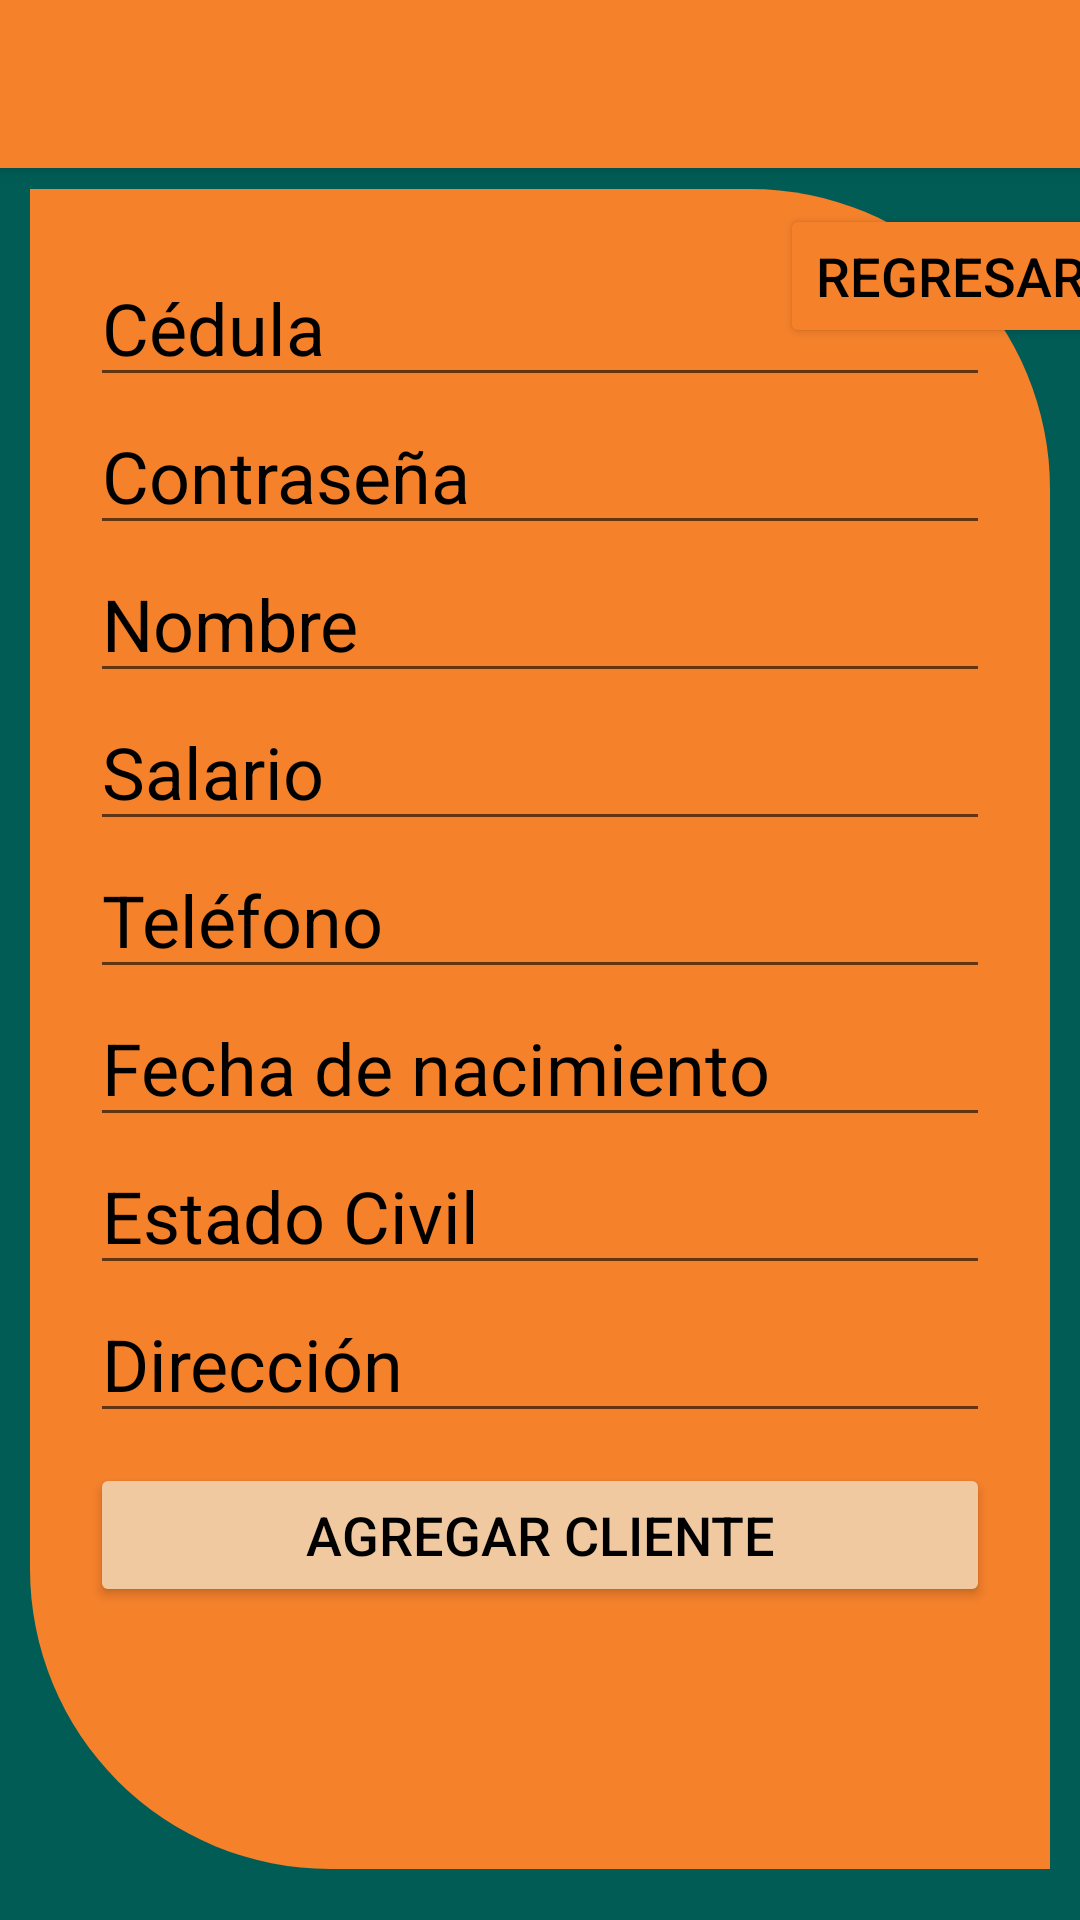

The Android layout XML behind this screen, and the referenced resources:
<!-- AndroidManifest.xml: application theme Theme.AppCompat.Light.NoActionBar -->
<!-- res/layout/activity_agregar_cliente.xml -->
<?xml version="1.0" encoding="utf-8"?>
<androidx.constraintlayout.widget.ConstraintLayout xmlns:android="http://schemas.android.com/apk/res/android"
    xmlns:app="http://schemas.android.com/apk/res-auto"
    xmlns:tools="http://schemas.android.com/tools"
    android:layout_width="match_parent"
    android:layout_height="match_parent"
    tools:context=".Control.agregarCliente"
    android:background="#015C56">

    <androidx.appcompat.widget.Toolbar
        android:id="@+id/my_toolbar"
        android:layout_width="match_parent"
        android:layout_height="?attr/actionBarSize"
        android:background="@color/orangeF5812B"
        android:elevation="4dp"
        android:theme="@style/ThemeOverlay.AppCompat.Light"
        app:layout_constraintTop_toTopOf="parent"
        app:popupTheme="@style/ThemeOverlay.AppCompat.Light"
        app:titleTextColor="#015C56" />

    <LinearLayout
        android:layout_width="340dp"
        android:layout_height="560dp"
        android:layout_marginStart="2dp"
        android:layout_marginTop="2dp"
        android:layout_marginEnd="2dp"
        android:layout_marginBottom="2dp"
        android:background="@drawable/diseno_linear_layout"
        android:orientation="vertical"
        app:layout_constraintBottom_toBottomOf="parent"
        app:layout_constraintEnd_toEndOf="parent"
        app:layout_constraintHorizontal_bias="0.492"
        app:layout_constraintStart_toStartOf="parent"
        app:layout_constraintTop_toTopOf="parent"
        app:layout_constraintVertical_bias="0.802">

        <EditText
            android:id="@+id/cedula_ET"
            android:layout_width="match_parent"
            android:layout_height="wrap_content"
            android:layout_marginTop="0dp"
            android:autofillHints=""
            android:ems="10"
            android:hint="@string/c_dula"
            android:inputType="number"
            android:minHeight="48dp"
            android:textColor="#000000"
            android:textColorHint="#000000"
            android:textSize="24sp" />

        <EditText
            android:id="@id/contrasena_ET"
            android:layout_width="match_parent"
            android:layout_height="wrap_content"
            android:autofillHints=""
            android:ems="10"
            android:hint="@string/contrase_a"
            android:inputType="textPassword"
            android:textColor="#000000"
            android:textColorHint="#000000"
            android:textSize="24sp" />

        <EditText
            android:id="@+id/nombre_ET"
            android:layout_width="match_parent"
            android:layout_height="wrap_content"
            android:autofillHints=""
            android:ems="10"
            android:hint="@string/nombre"
            android:inputType="textPersonName"
            android:minHeight="48dp"
            android:textColor="#000000"
            android:textColorHint="#000000"
            android:textSize="24sp" />

        <EditText
            android:id="@+id/salario_ET"
            android:layout_width="match_parent"
            android:layout_height="wrap_content"
            android:autofillHints=""
            android:ems="10"
            android:hint="@string/salario"
            android:inputType="number"
            android:minHeight="48dp"
            android:textColor="#000000"
            android:textColorHint="#000000"
            android:textSize="24sp" />

        <EditText
            android:id="@+id/telefono_ET"
            android:layout_width="match_parent"
            android:layout_height="wrap_content"
            android:autofillHints=""
            android:ems="10"
            android:hint="@string/tel_fono"
            android:inputType="number"
            android:minHeight="48dp"
            android:textColor="#000000"
            android:textColorHint="#000000"
            android:textSize="24sp" />

        <EditText
            android:id="@+id/fecha_nac_ET"
            android:layout_width="match_parent"
            android:layout_height="wrap_content"
            android:autofillHints=""
            android:ems="10"
            android:hint="@string/fecha_de_nacimiento"
            android:inputType="textPersonName"
            android:minHeight="48dp"
            android:textColor="#000000"
            android:textColorHint="#000000"
            android:textSize="24sp" />

        <EditText
            android:id="@+id/estado_civil_ET"
            android:layout_width="match_parent"
            android:layout_height="wrap_content"
            android:autofillHints=""
            android:ems="10"
            android:hint="@string/estado_civil"
            android:inputType="textPersonName"
            android:minHeight="48dp"
            android:textColor="#000000"
            android:textColorHint="#000000"
            android:textSize="24sp" />

        <EditText
            android:id="@+id/direccion_ET"
            android:layout_width="match_parent"
            android:layout_height="wrap_content"
            android:autofillHints=""
            android:ems="10"
            android:hint="@string/direcci_n"
            android:inputType="textPersonName"
            android:minHeight="48dp"
            android:textColor="#000000"
            android:textColorHint="#000000"
            android:textSize="24sp" />

        <Button
            android:id="@+id/consultar_inf_cliente_btn"
            android:layout_width="match_parent"
            android:layout_height="wrap_content"
            android:layout_marginTop="10dp"
            android:backgroundTint="#F1C9A0"
            android:text="@string/agregar_cliente"
            android:textColor="#000000"
            android:textSize="18sp"
            app:cornerRadius="20dp" />

    </LinearLayout>

    <Button
        android:id="@+id/regresar_btn"
        android:layout_width="wrap_content"
        android:layout_height="wrap_content"
        android:layout_marginStart="260dp"
        android:layout_marginTop="68dp"
        android:backgroundTint="@color/orangeF5812B"
        android:text="@string/regresar"
        android:textColor="#000000"
        android:textColorHint="#000000"
        android:textSize="18sp"
        app:cornerRadius="20dp"
        app:layout_constraintStart_toStartOf="parent"
        app:layout_constraintTop_toTopOf="parent" />

</androidx.constraintlayout.widget.ConstraintLayout>
<!-- resources referenced by this layout -->
<resources>
  <color name="orangeF5812B"> #F5812B</color>
  <!-- drawable diseno_linear_layout (drawable) -->
  <?xml version="1.0" encoding="utf-8"?>
  <shape xmlns:android="http://schemas.android.com/apk/res/android">
      <solid
          android:color="@color/orangeF5812B" />
  
      <padding
          android:left="20dp"
          android:top="20dp"
          android:bottom="20dp"
          android:right="20dp"
          />
  
      <corners
          android:bottomLeftRadius="100dp"
          android:topRightRadius="100dp"
          />
  </shape>
  <string name="agregar_cliente">Agregar Cliente</string>
  <string name="c_dula">Cédula</string>
  <string name="contrase_a">Contraseña</string>
  <string name="direcci_n">Dirección</string>
  <string name="estado_civil">Estado Civil</string>
  <string name="fecha_de_nacimiento">Fecha de nacimiento</string>
  <string name="nombre">Nombre</string>
  <string name="regresar">Regresar</string>
  <string name="salario">Salario</string>
  <string name="tel_fono">Teléfono</string>
</resources>
